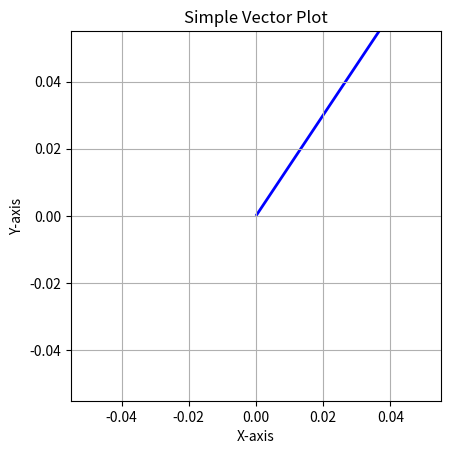

Write Python code to recreate this figure.
import matplotlib.pyplot as plt

# Define the vector components
x = 2
y = 3

# Create a figure and axis
fig, ax = plt.subplots()

# Plot the vector using quiver
ax.quiver(0, 0, x, y, angles='xy', scale_units='xy', scale=1, color='b')

# Set the aspect ratio of the plot to be equal
ax.set_aspect('equal')

# Set labels and title
ax.set_xlabel('X-axis')
ax.set_ylabel('Y-axis')
ax.set_title('Simple Vector Plot')

# Show the plot
plt.grid(True)
plt.show()
